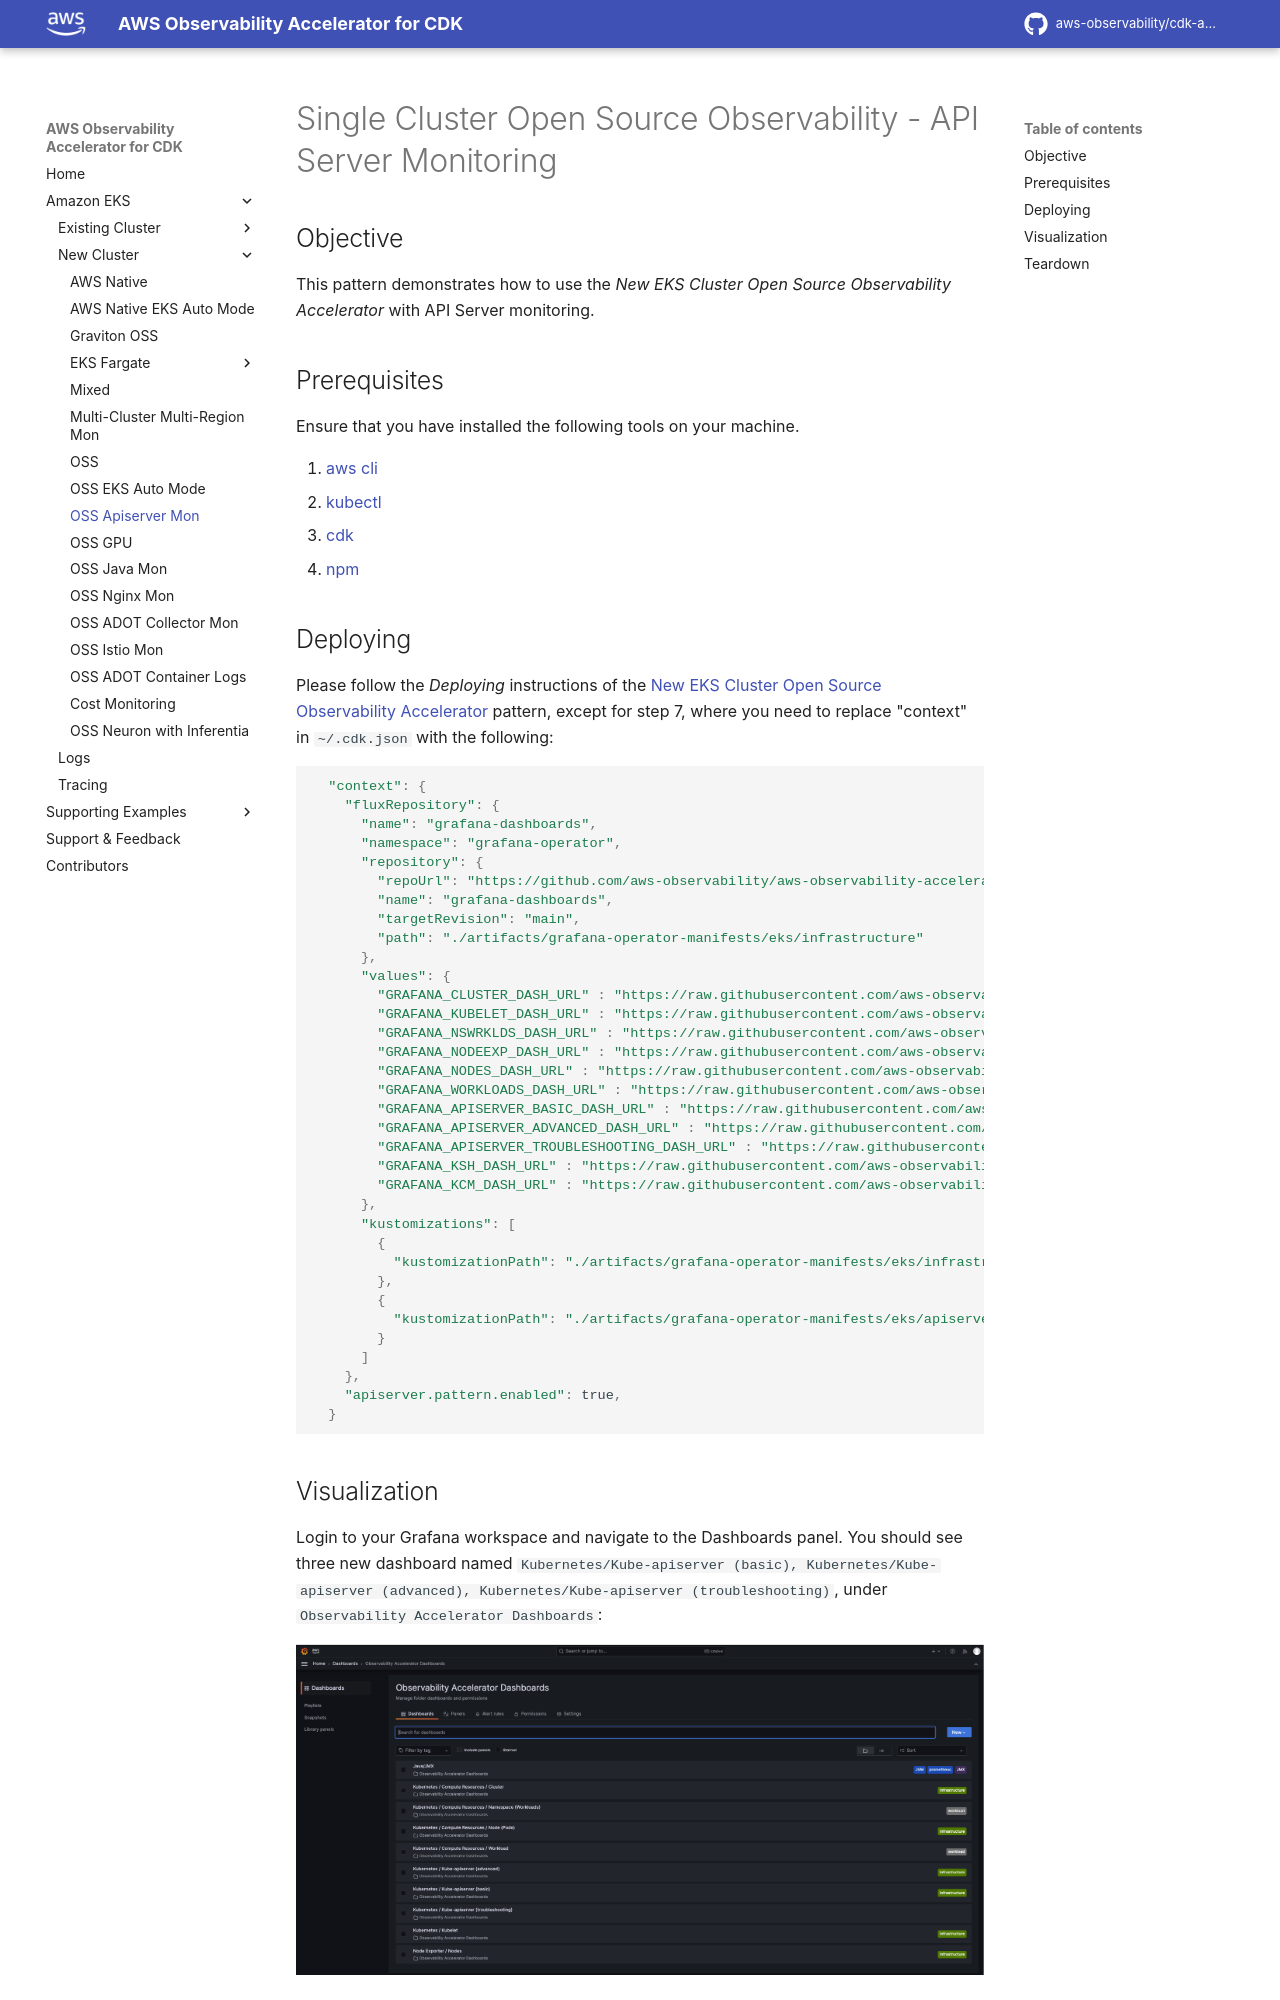

repository: aws-observability/cdk-aws-observability-accelerator · page: patterns/single-new-eks-observability-accelerators/single-new-eks-apiserver-opensource-observability/index.html · generator: mkdocs

# Single Cluster Open Source Observability - API Server Monitoring

## Objective

This pattern demonstrates how to use the _New EKS Cluster Open Source Observability Accelerator_ with API Server monitoring.

## Prerequisites

Ensure that you have installed the following tools on your machine.

1. [aws cli](https://docs.aws.amazon.com/cli/latest/userguide/install-cliv2.html)
2. [kubectl](https://Kubernetes.io/docs/tasks/tools/)
3. [cdk](https://docs.aws.amazon.com/cdk/v2/guide/getting_started.html#getting_started_install)
4. [npm](https://docs.npmjs.com/cli/v8/commands/npm-install)
